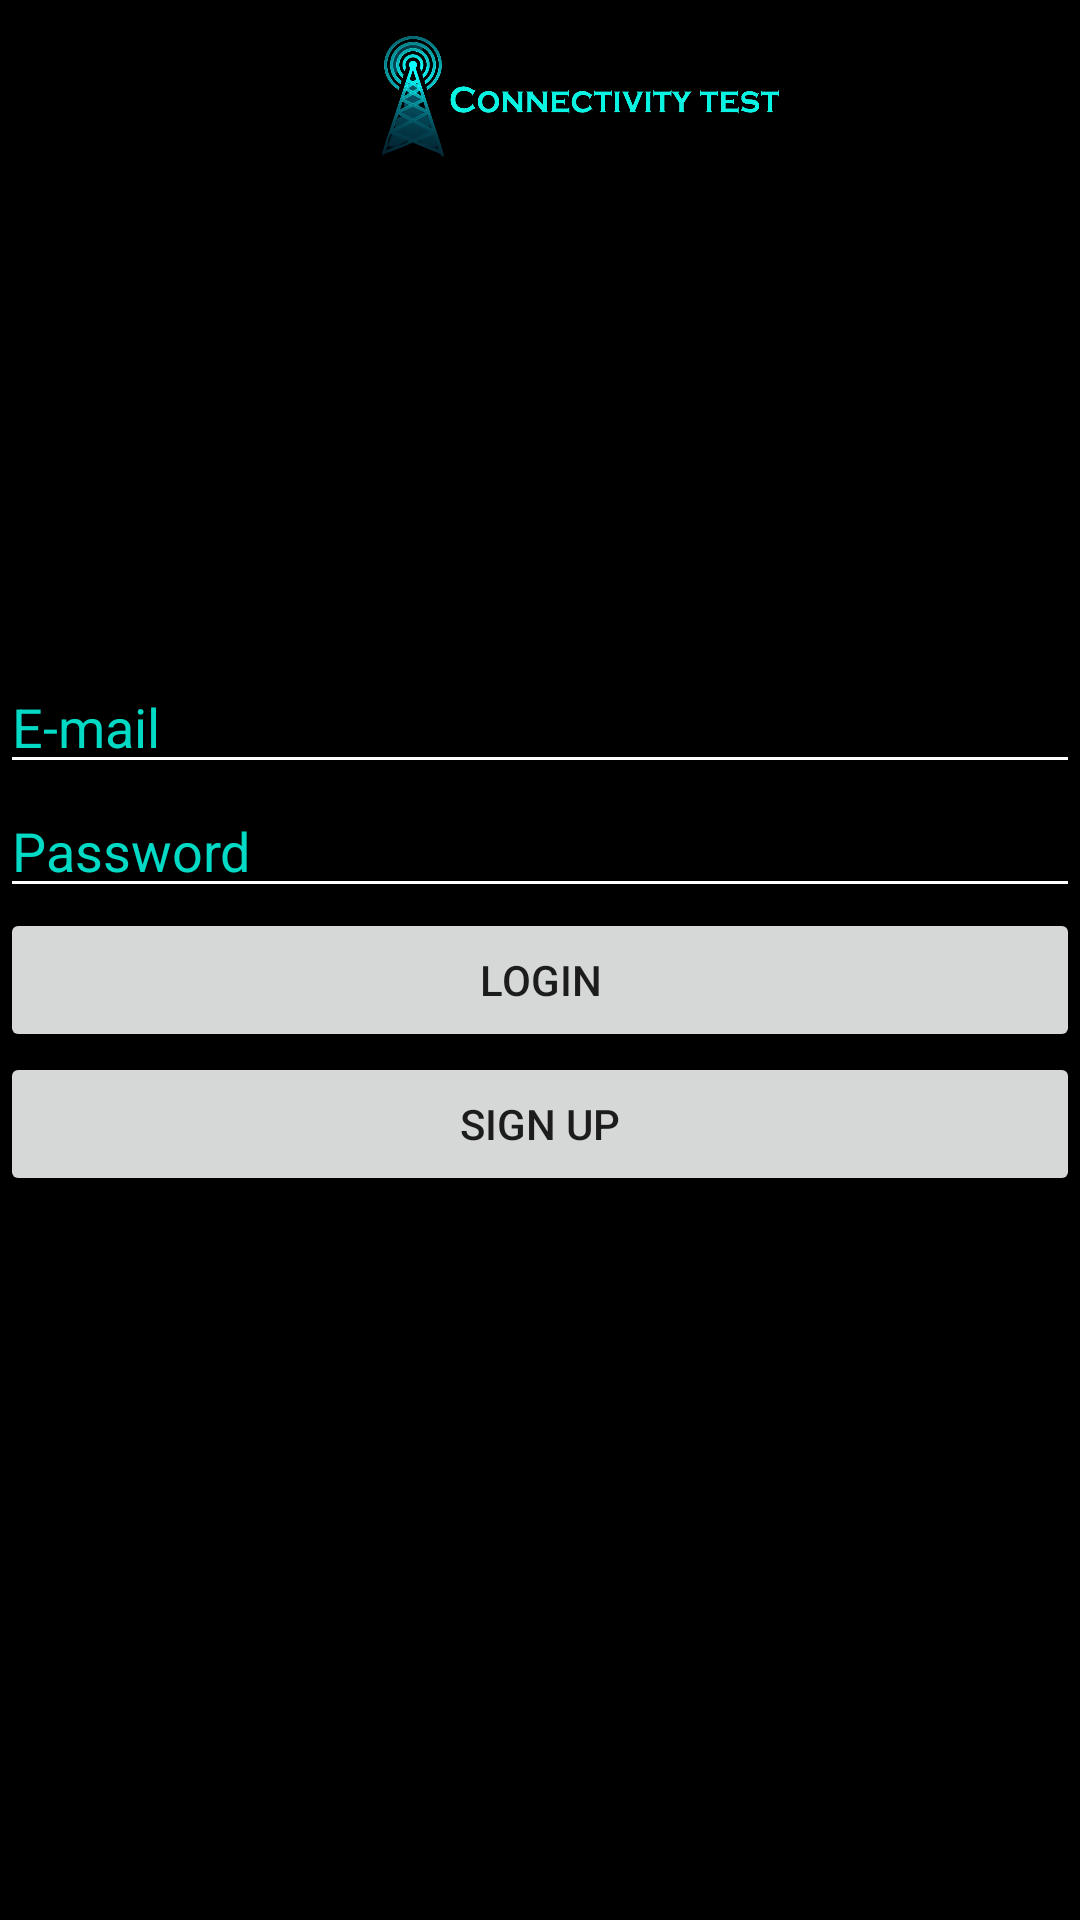

Write the Android layout XML for this screen, with the resource values it uses.
<!-- AndroidManifest.xml: application theme Theme.DPTC -->
<!-- res/layout/activity_admin_login.xml -->
<?xml version="1.0" encoding="utf-8"?>
<LinearLayout xmlns:android="http://schemas.android.com/apk/res/android"
    xmlns:app="http://schemas.android.com/apk/res-auto"
    xmlns:tools="http://schemas.android.com/tools"
    android:layout_width="match_parent"
    android:layout_height="match_parent"
    android:background="@color/black"
    android:orientation="vertical"
    tools:context=".UserLoginActivity">

    <ImageView
        android:id="@+id/ImageView"
        android:layout_width="wrap_content"
        android:layout_height="60dp"
        android:layout_marginBottom="160dp"
        android:src="@drawable/b"/>

    <EditText
        android:id="@+id/email"
        android:layout_width="match_parent"
        android:layout_height="wrap_content"
        android:backgroundTint="@color/white"
        android:hint="E-mail"
        android:textColorHint="@color/teal_200"/>

    <EditText
        android:id="@+id/password"
        android:layout_width="match_parent"
        android:layout_height="wrap_content"
        android:backgroundTint="@color/white"
        android:hint="Password"
        android:textColorHint="@color/teal_200"/>

    <Button
        android:id="@+id/login"
        android:layout_width="match_parent"
        android:layout_height="wrap_content"
        android:text="Login"/>

    <Button
        android:id="@+id/signup"
        android:layout_width="match_parent"
        android:layout_height="wrap_content"
        android:text="Sign Up"/>

</LinearLayout>
<!-- resources referenced by this layout -->
<resources>
  <!-- drawable b: png bitmap (drawable, 193882 bytes) -->
  <style name="Theme.DPTC" parent="Theme.MaterialComponents.DayNight.DarkActionBar">
          
          <item name="colorPrimary">@color/purple_500</item>
          <item name="colorPrimaryVariant">@color/purple_700</item>
          <item name="colorOnPrimary">@color/white</item>
          
          <item name="colorSecondary">@color/teal_200</item>
          <item name="colorSecondaryVariant">@color/teal_700</item>
          <item name="colorOnSecondary">@color/black</item>
          
          <item name="android:statusBarColor" tools:targetApi="l">?attr/colorPrimaryVariant</item>
          
      </style>
  <!-- not gathered from this repository: default colours our renderer supplied (Android Studio template values) -->
  <color name="purple_500">#FF6200EE</color>
  <color name="purple_700">#FF3700B3</color>
  <color name="teal_200">#FF03DAC5</color>
  <color name="teal_700">#FF018786</color>
  <color name="black">#FF000000</color>
  <color name="white">#FFFFFFFF</color>
</resources>
